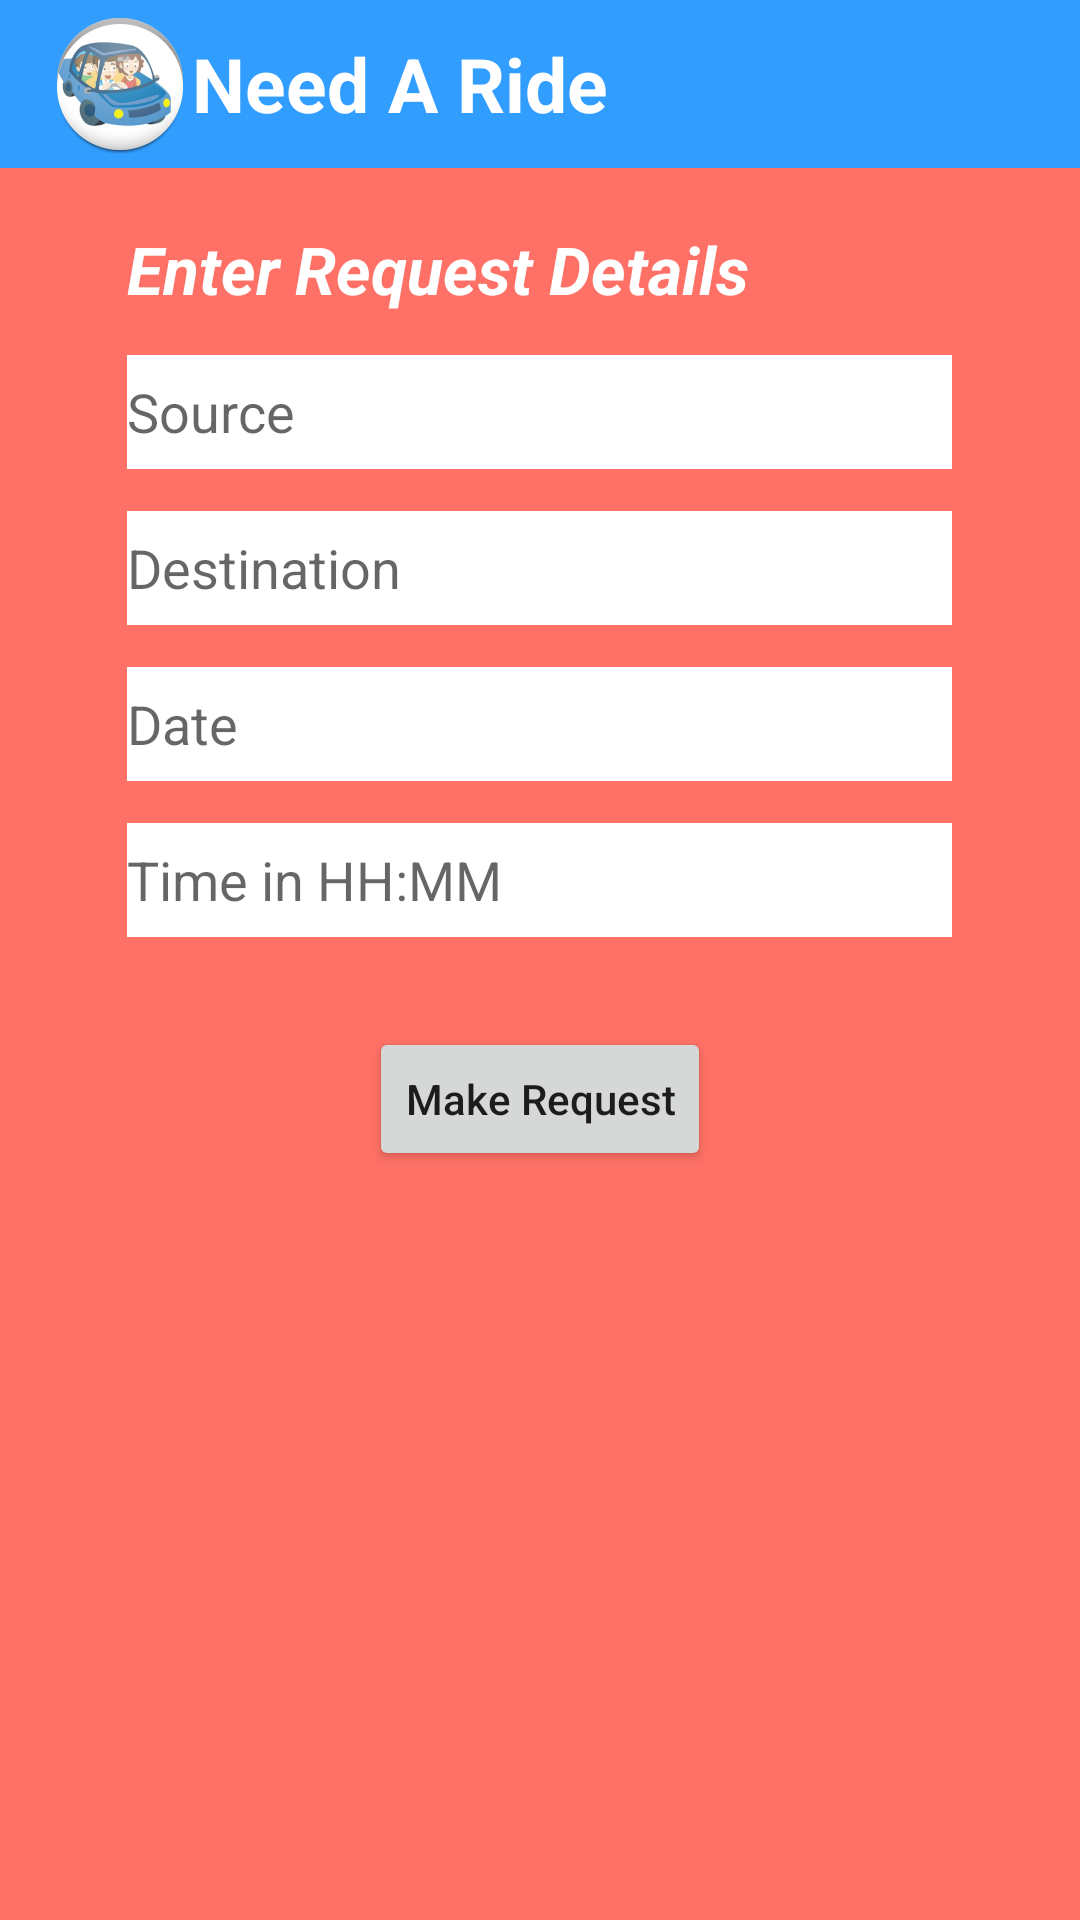

Layout XML and referenced resources for this Android screen:
<!-- AndroidManifest.xml: application theme AppTheme -->
<!-- res/layout/activity_request_ride.xml -->
<RelativeLayout xmlns:android="http://schemas.android.com/apk/res/android"
    xmlns:tools="http://schemas.android.com/tools"
    android:layout_width="match_parent"
    android:layout_height="match_parent"
    android:background="#ffff7166"
    tools:context="com.ucm.cis.android.myproject.RequestRideActivity">

    <include
        android:id="@+id/app_bar"
        layout="@layout/app_bar" />


    <LinearLayout
        android:layout_width="wrap_content"
        android:layout_height="wrap_content"
        android:layout_below="@id/app_bar"
        android:orientation="vertical"
        android:id="@+id/linearLayout"
        android:layout_centerHorizontal="true"
        android:layout_marginTop="14dp">

        <TextView
            android:layout_width="275dp"
            android:layout_height="wrap_content"
            android:textAppearance="?android:attr/textAppearanceMedium"
            android:hint="Source"
            android:text="Enter Request Details"
            android:textColor="#ffffff"
            android:textSize="22sp"
            android:textStyle="bold|italic"
            android:layout_marginTop="5dp"
            android:layout_centerHorizontal="true" />

        <EditText
            android:layout_width="275dp"
            android:layout_height="38dp"
            android:background="#ffffff"
            android:textAppearance="?android:attr/textAppearanceMedium"
            android:hint="Source"
            android:id="@+id/source1"
            android:layout_marginTop="14dp" />

        <EditText
            android:layout_width="275dp"
            android:layout_height="38dp"
            android:background="#ffffff"
            android:textAppearance="?android:attr/textAppearanceMedium"
            android:hint="Destination"
            android:id="@+id/destination1"
            android:layout_marginTop="14dp" />

        <EditText
            android:layout_width="275dp"
            android:layout_height="38dp"
            android:background="#ffffff"
            android:textAppearance="?android:attr/textAppearanceMedium"
            android:focusable="false"
            android:hint="Date"
            android:id="@+id/date1"
            android:layout_marginTop="14dp" />

        <EditText
            android:layout_width="275dp"
            android:layout_height="38dp"
            android:textAppearance="?android:attr/textAppearanceMedium"
            android:focusable="false"
            android:hint="Time in HH:MM"
            android:background="#ffffff"
            android:id="@+id/time1"
            android:layout_marginTop="14dp" />

       


    </LinearLayout>

    <Button
        android:layout_width="wrap_content"
        android:layout_height="wrap_content"
        android:text="@string/makerequest"
        android:textAllCaps="false"
        android:id="@+id/requestRide"
        android:layout_below="@+id/linearLayout"
        android:layout_centerHorizontal="true"
        android:layout_marginTop="30dp" />


</RelativeLayout>
<!-- res/layout/app_bar.xml (included above) -->
<?xml version="1.0" encoding="utf-8"?>
<android.support.v7.widget.Toolbar xmlns:android="http://schemas.android.com/apk/res/android"
    xmlns:app="http://schemas.android.com/apk/res/android"
    android:layout_width="match_parent"
    android:layout_height="wrap_content"
    android:background="#ff319dff"
    android:orientation="vertical"
    app:theme="@style/ThemeOverlay.AppCompat.Dark"
    android:popupTheme="@style/PopupStyle">

    <ImageView
        android:id="@+id/img"
        android:layout_width="wrap_content"
        android:layout_height="wrap_content"
        android:layout_gravity="left"
        android:src="@drawable/ic_launcher" />

    <TextView
        android:layout_width="wrap_content"
        android:layout_height="wrap_content"
        android:textAppearance="?android:attr/textAppearanceMedium"
        android:text="Need A Ride"
        android:textSize="25sp"
        android:textColor="#ffffff"
        android:textStyle="bold" />
</android.support.v7.widget.Toolbar>
<!-- resources referenced by this layout -->
<resources>
  <!-- drawable ic_launcher: png bitmap (drawable-hdpi, 7948 bytes) -->
  <string name="makerequest">Make Request</string>
  <style name="PopupStyle" parent="Theme.AppCompat">
          
          <item name="android:windowActionBar">false</item>
          <item name="android:windowNoTitle">true</item>
          <item name="android:colorPrimaryDark">#ff319dff</item>
          <item name="android:colorAccent">#ffd5f3ff</item>
          <item name="android:textColor">#FFF</item>
          <item name="android:textSize">20sp</item>
      </style>
  <style name="AppTheme" parent="Theme.AppCompat.Light.NoActionBar">
          
          <item name="android:colorPrimaryDark">#ff319dff</item>
      </style>
</resources>
